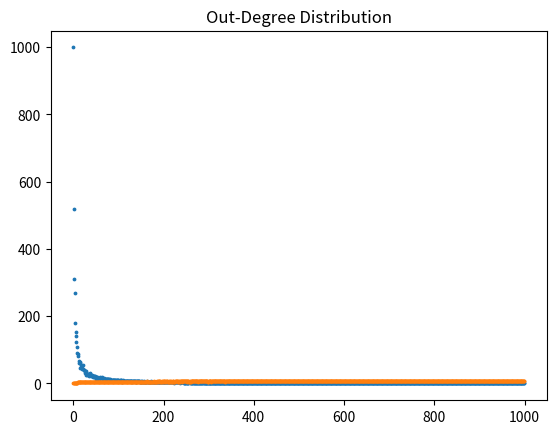

Recreate this plot in Python.
import numpy as np
import random
from matplotlib import pyplot as plt


class GNC:

    def __init__(self, N):
        self.N = N
        self.L = 0
        self.links = list()
        self.in_deg = np.zeros(N)
        self.out_deg = np.zeros(N)
        self.create_network()

    def create_network(self):
        for node in range(1, self.N):
            self.add_node(node)

    def add_node(self, node):
        target = random.randint(0, node - 1)
        self.add_link(node, target)   # connect to target
        self.connect_to_ancestors(node, target)

    def connect_to_ancestors(self, node, target):
        ancestors = self.find_ancestors(target)
        for ancestor in ancestors:
            self.add_link(node, ancestor)

    def find_ancestors(self, node):
        ancestors = list()
        for link in self.links:
            if link[0] == node:
                ancestors.append(link[1])
        return ancestors

    def add_link(self, source, target):
        self.links.append((source, target))
        self.increase_in_deg(target)
        self.increase_out_deg(source)
        self.increase_L()

    def increase_in_deg(self, node):
        self.in_deg[node] += 1

    def increase_out_deg(self, node):
        self.out_deg[node] += 1

    def increase_L(self):
        self.L += 1


def plot_P_L_distribution(N, M):
    P_L_distribution = {}
    for i in range(N-1, int(N*(N-1)/2) + 1):
        P_L_distribution[i] = 0
    print(P_L_distribution)
    for ind in range(M):
        network = GNC(N)
        P_L_distribution[network.L] += 1
    P_L_array = np.array(P_L_distribution.values())
    L_array = np.array(P_L_distribution.keys())
    '''
    plt.plot(L_array, P_L_array)
    plt.xlabel('L')
    plt.ylabel('$P_L(N)$')
    '''
    #plt.show()


def in_degree_distribution(gnc_list):
    in_deg = np.zeros(gnc_list[0].N)
    for gnc in gnc_list:
        in_deg += gnc.in_deg
    in_deg /= len(gnc_list)
    return in_deg


def out_degree_distribution(gnc_list):
    out_deg = np.zeros(gnc_list[0].N)
    for gnc in gnc_list:
        out_deg += gnc.out_deg
    out_deg /= len(gnc_list)
    return out_deg


def plot_in_degree_distribution(in_deg_dist, x_axis):
    plt.scatter(x_axis, in_deg_dist, s=3)
    plt.title("In-Degree Distribution")
    plt.show()


def plot_out_degree_distribution(out_deg_dist, x_axis):
    plt.scatter(x_axis, out_deg_dist, s=3)
    plt.title("Out-Degree Distribution")
    plt.show()


def main():
    N = 1000
    M = 100
    gnc_list = [GNC(N) for _ in range(M)]
    # plot_P_L_distribution(5, 10)
    in_deg_dist = in_degree_distribution(gnc_list)
    out_deg_dist = out_degree_distribution(gnc_list)
    x_axis = np.arange(len(in_deg_dist))
    plot_in_degree_distribution(in_deg_dist, x_axis)
    plot_out_degree_distribution(out_deg_dist, x_axis)


if __name__ == '__main__':
    main()